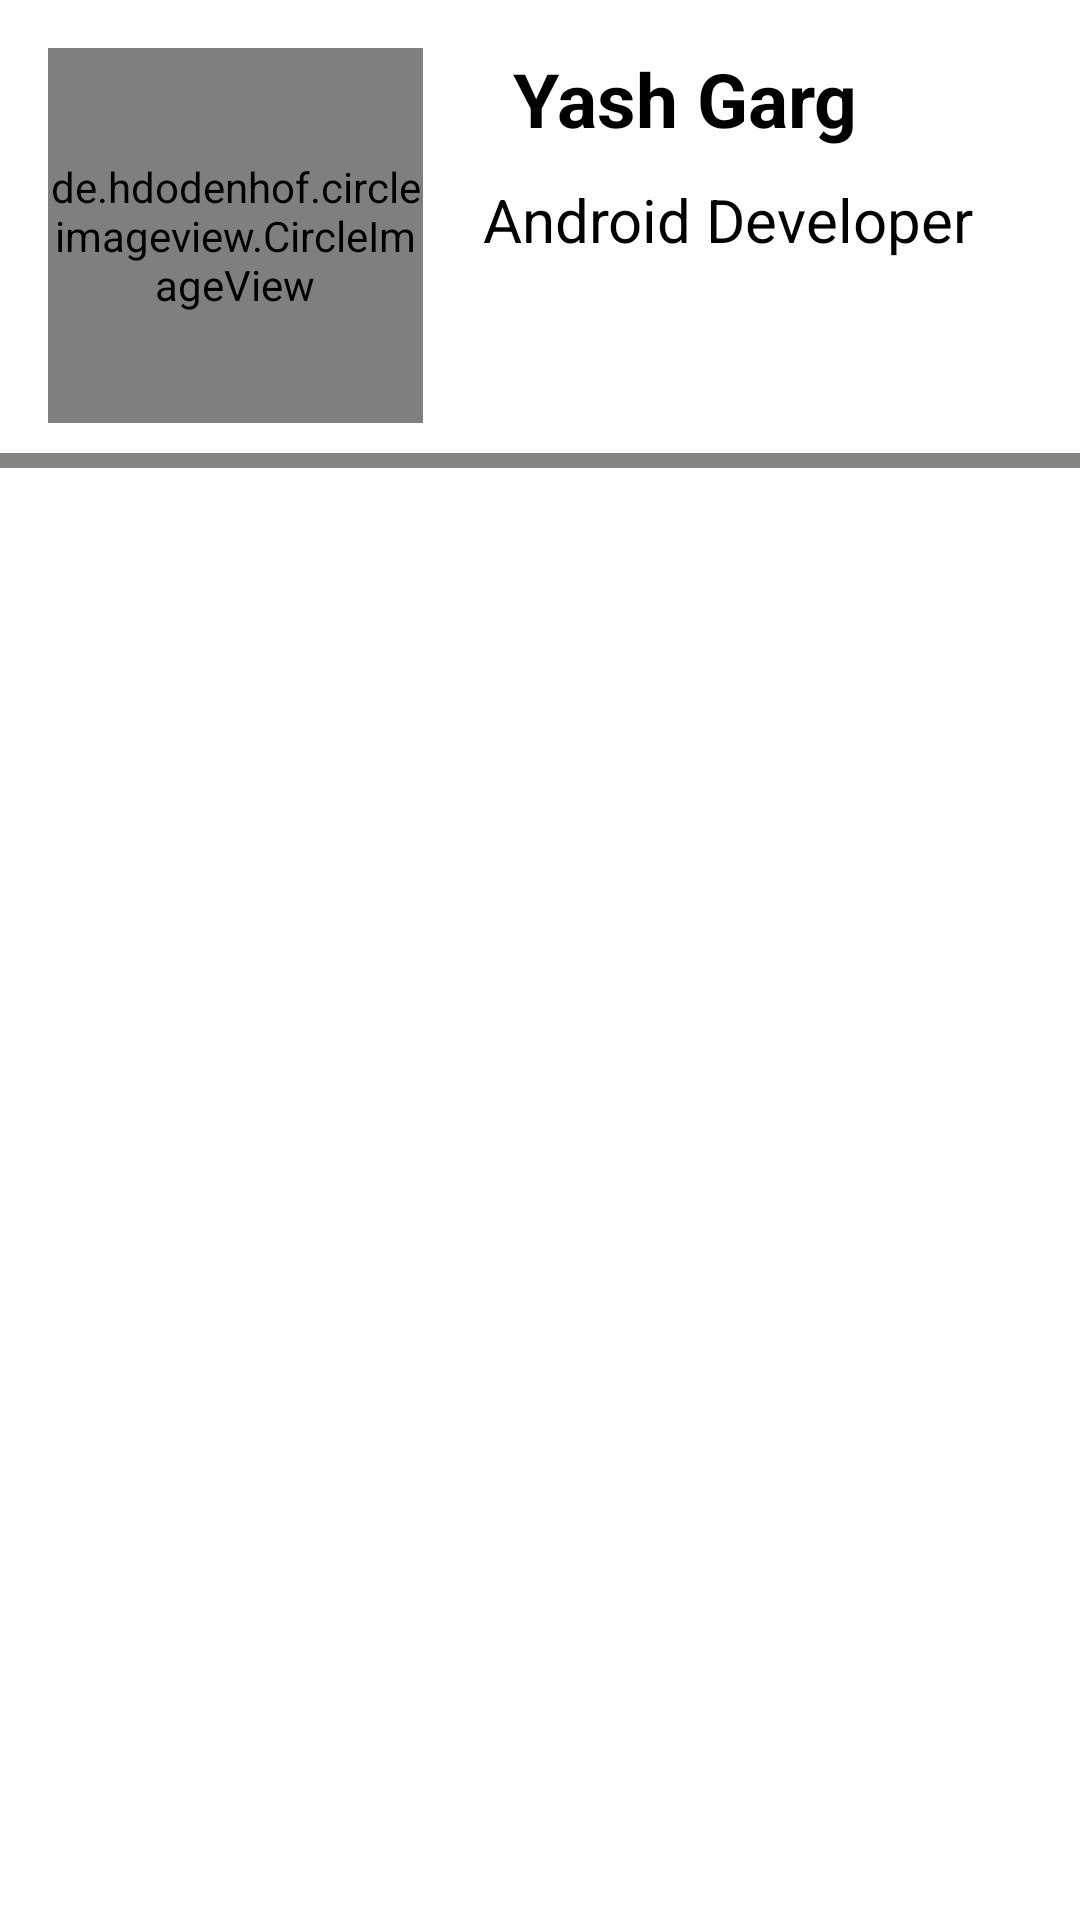

The Android layout XML behind this screen, and the referenced resources:
<!-- AndroidManifest.xml: application theme Theme.MyPortfolio -->
<!-- res/layout/activity_nav_header.xml -->
<?xml version="1.0" encoding="utf-8"?>
<RelativeLayout
    xmlns:android="http://schemas.android.com/apk/res/android"
    xmlns:tools="http://schemas.android.com/tools"
    xmlns:app="http://schemas.android.com/apk/res-auto"
    android:layout_width="match_parent"
    android:layout_height="match_parent"
    tools:context=".Nav_Header">
  <de.hdodenhof.circleimageview.CircleImageView
      android:layout_width="125dp"
      android:layout_height="125dp"
      android:id="@+id/profilePic"
      android:src="@drawable/ic_launcher_background"
      android:layout_marginLeft="16dp"
      android:layout_marginTop="16dp"/>
  <TextView
      android:layout_toRightOf="@+id/profilePic"
      android:id="@+id/yash"
      android:layout_width="wrap_content"
      android:layout_height="wrap_content"
      android:layout_marginLeft="30dp"
    android:layout_marginTop="16dp"
      android:text="Yash Garg"
      android:textSize="25dp"
      android:textStyle="bold"
      android:textColor="@color/black" />

  <TextView
      android:id="@+id/myPosition"
      android:layout_width="wrap_content"
      android:layout_height="wrap_content"
      android:layout_below="@+id/yash"
      android:layout_marginLeft="20dp"
      android:layout_marginTop="10dp"
      android:layout_toRightOf="@+id/profilePic"
      android:text="Android Developer"
      android:textColor="@color/black"
      android:textSize="20sp" />

  <View
      style="@style/line"
      android:layout_width="match_parent"
      android:layout_below="@+id/profilePic"
      android:layout_marginTop="10dp"
      android:background="#858282" />
  </RelativeLayout>
<!-- resources referenced by this layout -->
<resources>
  <style name="line">
          <item name="background">@color/black</item>
          <item name="android:layout_marginTop">10dp</item>
          <item name="android:layout_height">5dp</item>
      </style>
  <style name="Theme.MyPortfolio" parent="Theme.MaterialComponents.DayNight.NoActionBar">
          
          <item name="colorPrimary">@color/purple_500</item>
          <item name="colorPrimaryVariant">@color/purple_700</item>
          <item name="colorOnPrimary">@color/black</item>
          
          <item name="colorSecondary">@color/teal_200</item>
          <item name="colorSecondaryVariant">@color/teal_700</item>
          <item name="colorOnSecondary">@color/black</item>
          
          <item name="android:statusBarColor" tools:targetApi="l">?attr/colorPrimaryVariant</item>
  
          
          <item name="actionOverflowButtonStyle">@style/ThreeDotsColor</item>
      </style>
  <style name="ThreeDotsColor" parent="android:style/Widget.Holo.ActionButton.Overflow">
          <item name="tint">#FFFFFF</item>
      </style>
  <!-- not gathered from this repository: default colours our renderer supplied (Android Studio template values) -->
  <color name="purple_500">#FF6200EE</color>
  <color name="purple_700">#FF3700B3</color>
  <color name="teal_200">#FF03DAC5</color>
  <color name="teal_700">#FF018786</color>
  <color name="black">#FF000000</color>
</resources>
